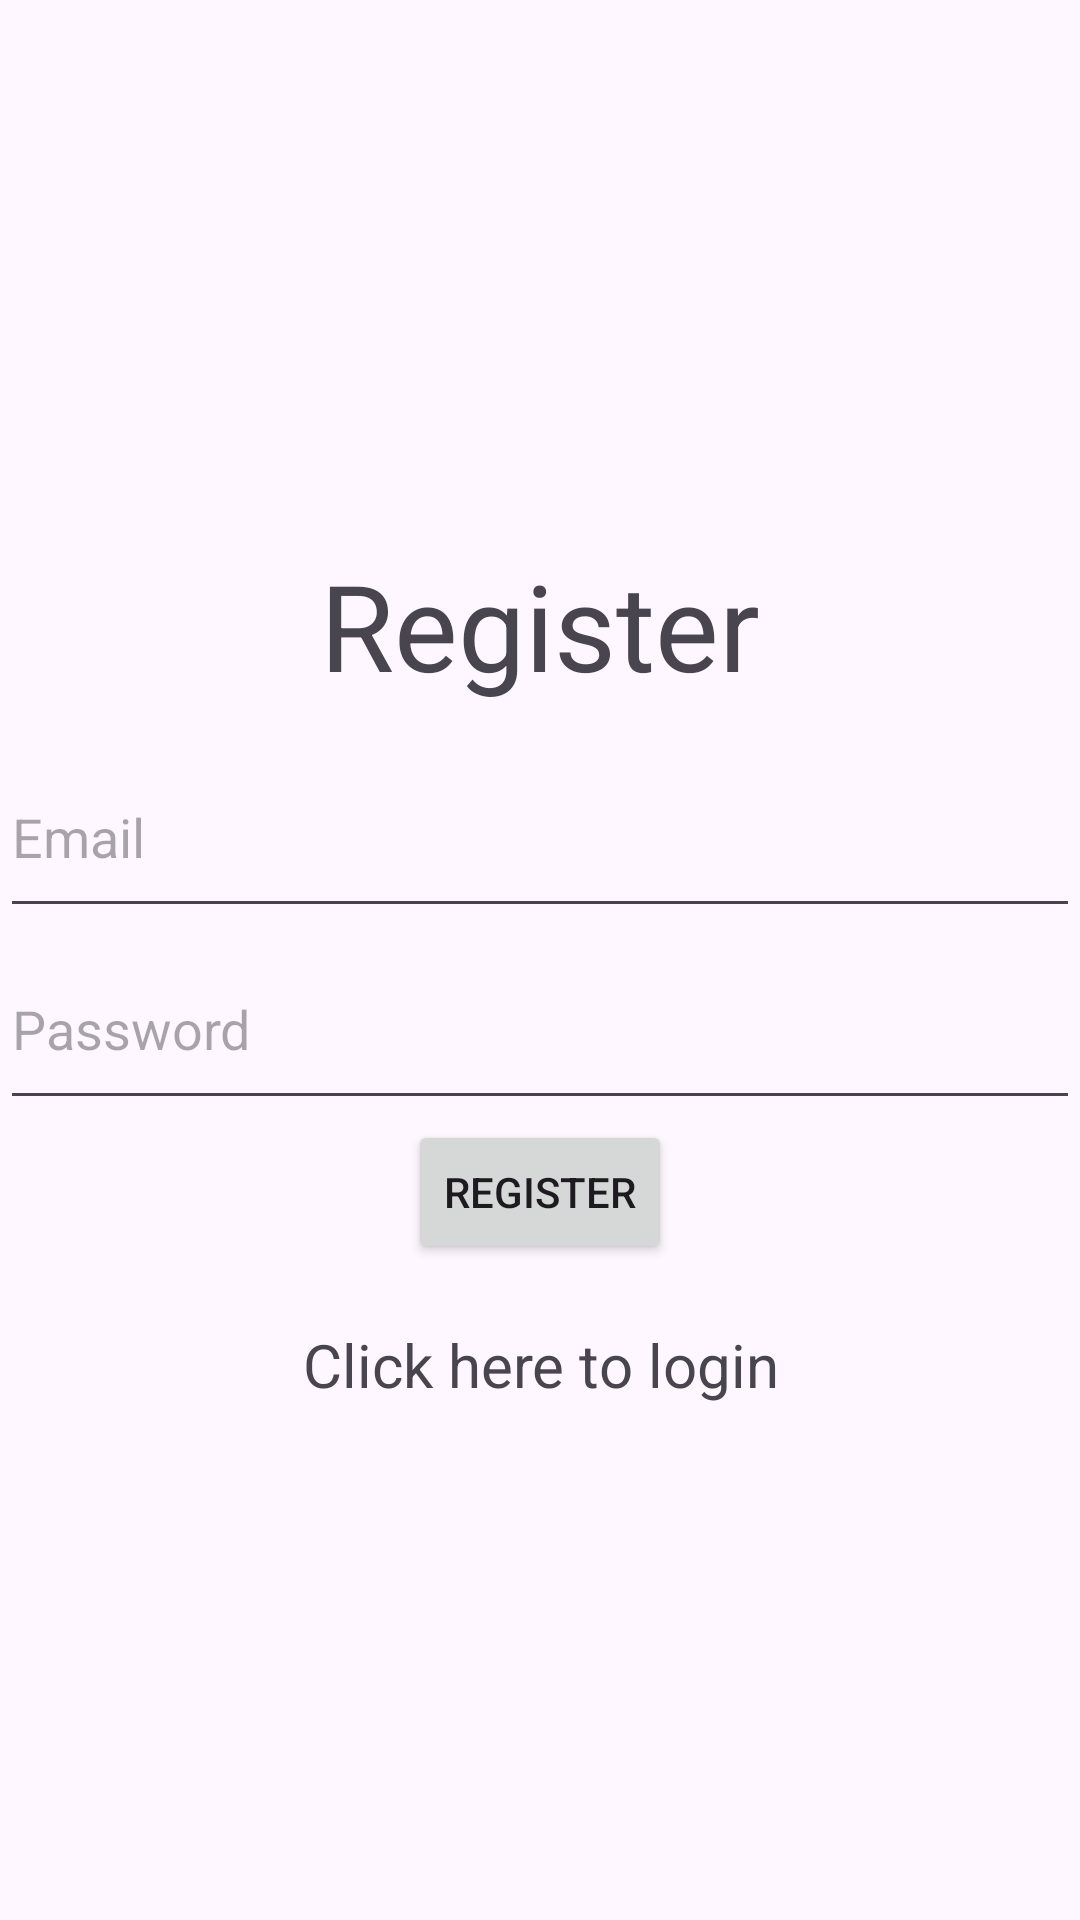

Produce the Android XML layout that renders to this screen, including the resource entries it uses.
<!-- AndroidManifest.xml: application theme Theme.Material3.Light -->
<!-- res/layout/activity_register.xml -->
<?xml version="1.0" encoding="utf-8"?>
<LinearLayout xmlns:android="http://schemas.android.com/apk/res/android"
    xmlns:app="http://schemas.android.com/apk/res-auto"
    xmlns:tools="http://schemas.android.com/tools"
    android:layout_width="match_parent"
    android:layout_height="match_parent"
    android:gravity="center"
    android:orientation="vertical"
    android:layout_margin="20dp"
    tools:context=".Register">


    <TextView
        android:id="@+id/register_title"
        android:layout_width="match_parent"
        android:layout_height="74dp"
        android:gravity="center"
        android:text="@string/register"
        android:textSize="40sp" />

    <EditText
        android:id="@+id/register_email_text_input"
        android:layout_width="match_parent"
        android:layout_height="64dp"
        android:hint="@string/email" />

    <EditText
        android:id="@+id/register_password_text_input"
        android:layout_width="match_parent"
        android:layout_height="64dp"
        android:hint="@string/password" />

    <Button
        android:id="@+id/register_button"
        android:layout_width="wrap_content"
        android:layout_height="wrap_content"
        android:text="@string/register" />

    <ProgressBar
        android:id="@+id/register_progressBar"
        android:layout_width="wrap_content"
        android:visibility="gone"
        android:layout_height="wrap_content" />

    <TextView
        android:id="@+id/login_now"
        android:layout_width="match_parent"
        android:layout_height="wrap_content"
        android:text="@string/click_here_to_login"
        android:layout_marginTop="20dp"
        android:textSize="20sp"
        android:gravity="center" />


</LinearLayout>
<!-- resources referenced by this layout -->
<resources>
  <string name="click_here_to_login">Click here to login</string>
  <string name="email">Email</string>
  <string name="password">Password</string>
  <string name="register">Register</string>
</resources>
